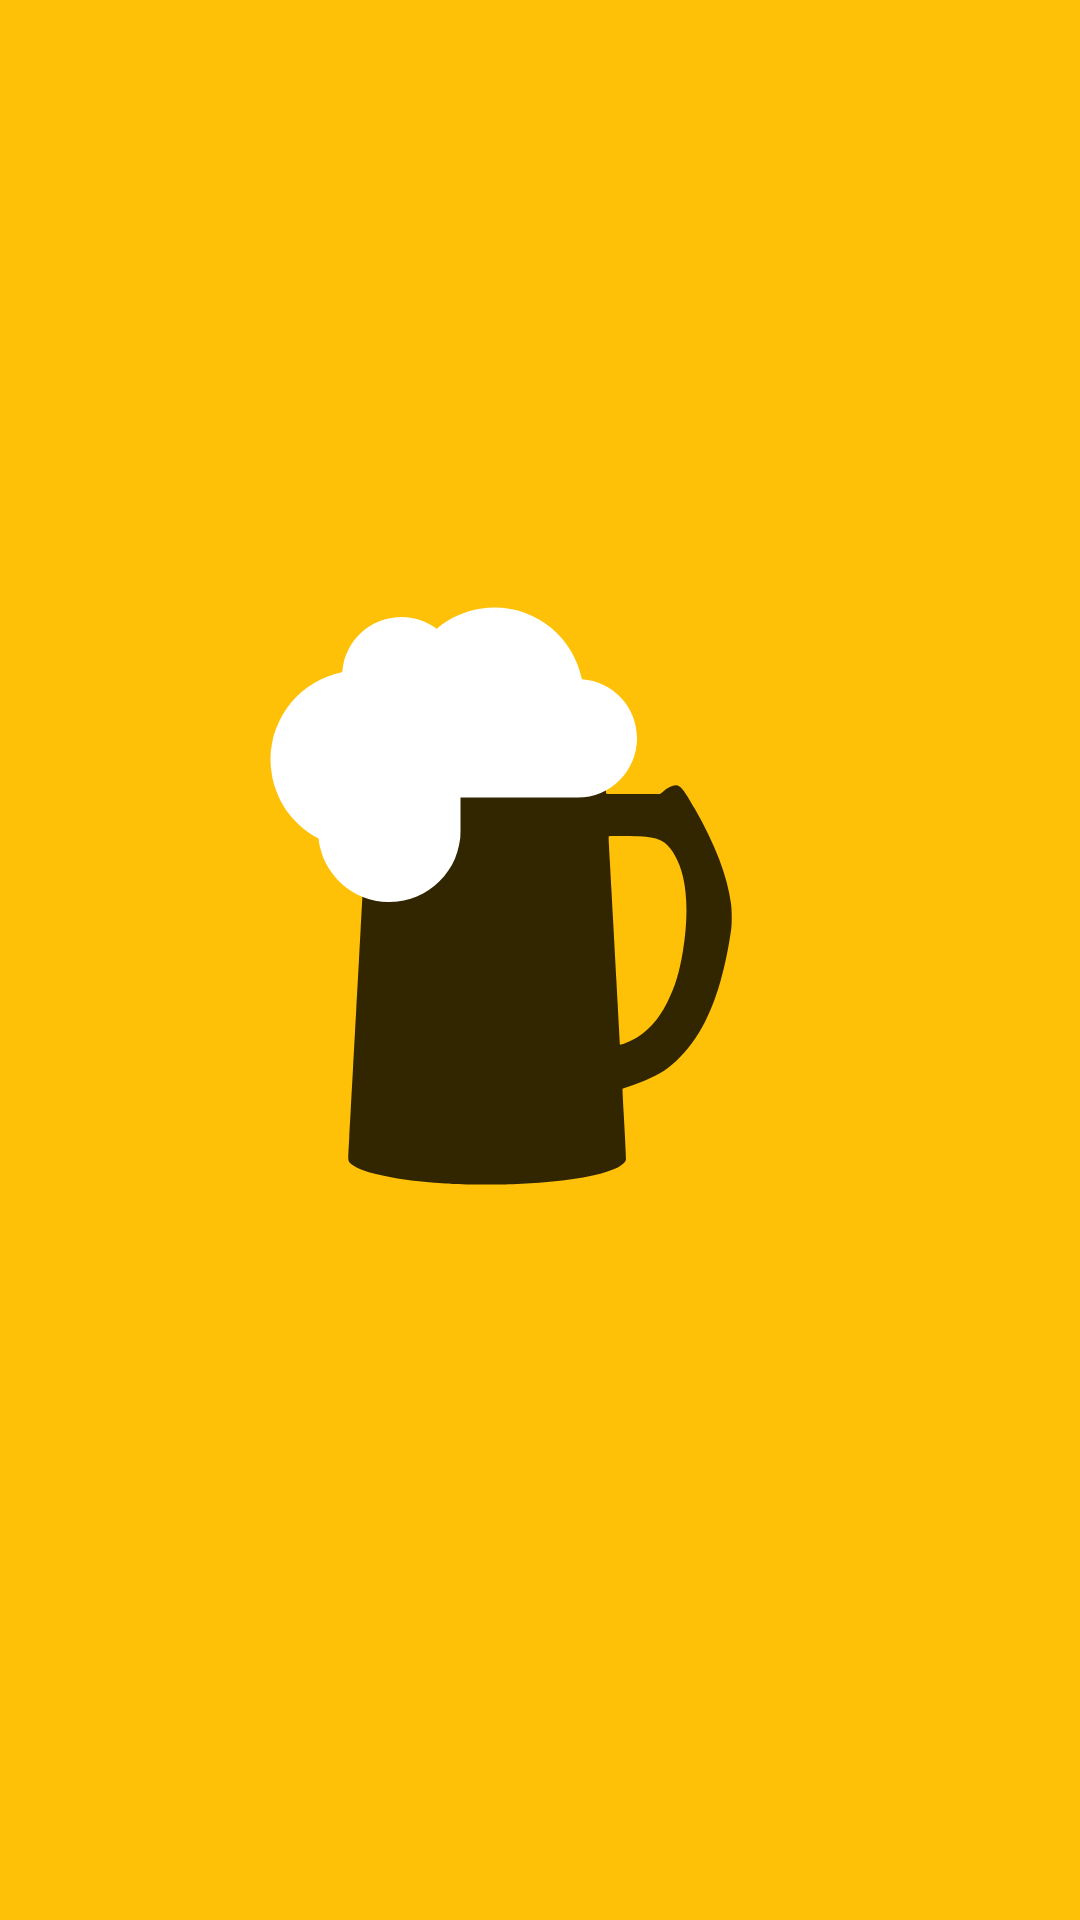

Reconstruct the res/layout file that produces this screen, plus the resources it refers to.
<!-- AndroidManifest.xml: application theme Theme.BreweryGuide -->
<!-- res/layout/activity_splash.xml -->
<?xml version="1.0" encoding="utf-8"?>
<androidx.constraintlayout.widget.ConstraintLayout xmlns:android="http://schemas.android.com/apk/res/android"
    xmlns:app="http://schemas.android.com/apk/res-auto"
    android:layout_width="match_parent"
    android:layout_height="match_parent"
    android:background="?colorSecondary">

    <androidx.appcompat.widget.AppCompatImageView
        android:id="@+id/cupImageView"
        android:layout_width="wrap_content"
        android:layout_height="wrap_content"
        app:layout_constraintBottom_toBottomOf="parent"
        app:layout_constraintEnd_toEndOf="parent"
        app:layout_constraintStart_toStartOf="parent"
        app:layout_constraintTop_toTopOf="parent"
        app:srcCompat="@drawable/ic_beer_bottle" />

    <androidx.constraintlayout.widget.Guideline
        android:id="@+id/foamGuideLineH"
        android:layout_width="0dp"
        android:layout_height="0dp"
        android:orientation="horizontal"
        app:layout_constraintGuide_percent="0.44" />

    <androidx.constraintlayout.widget.Guideline
        android:id="@+id/foamGuideLineV"
        android:layout_width="0dp"
        android:layout_height="0dp"
        android:orientation="vertical"
        app:layout_constraintGuide_percent="0.59" />

    <androidx.appcompat.widget.AppCompatImageView
        android:id="@+id/foamImageView"
        android:layout_width="wrap_content"
        android:layout_height="wrap_content"
        android:layout_gravity="center"
        app:layout_constraintBottom_toTopOf="@+id/foamGuideLineH"
        app:layout_constraintEnd_toStartOf="@+id/foamGuideLineV"
        app:srcCompat="@drawable/ic_baseline_wb_cloudy_100" />

    <androidx.constraintlayout.widget.Guideline
        android:id="@+id/subFoamGuideLineH"
        android:layout_width="0dp"
        android:layout_height="0dp"
        android:orientation="horizontal"
        app:layout_constraintGuide_percent="0.47" />

    <androidx.constraintlayout.widget.Guideline
        android:id="@+id/subFoamGuideLineV"
        android:layout_width="0dp"
        android:layout_height="0dp"
        android:orientation="vertical"
        app:layout_constraintGuide_percent="0.47" />

    <androidx.appcompat.widget.AppCompatImageView
        android:id="@+id/subFoamImageView"
        android:layout_width="wrap_content"
        android:layout_height="wrap_content"
        android:layout_gravity="center"
        android:rotation="270"
        app:layout_constraintBottom_toTopOf="@+id/subFoamGuideLineH"
        app:layout_constraintEnd_toStartOf="@+id/subFoamGuideLineV"
        app:srcCompat="@drawable/ic_baseline_wb_cloudy_100" />

</androidx.constraintlayout.widget.ConstraintLayout>
<!-- resources referenced by this layout -->
<resources>
  <!-- drawable ic_baseline_wb_cloudy_100 (drawable) -->
  <vector android:height="95dp" android:tint="#FFFFFF"
      android:viewportHeight="24" android:viewportWidth="24"
      android:width="95dp" xmlns:android="http://schemas.android.com/apk/res/android">
      <path android:fillColor="@android:color/white" android:pathData="M19.36,10.04C18.67,6.59 15.64,4 12,4 9.11,4 6.6,5.64 5.35,8.04 2.34,8.36 0,10.91 0,14c0,3.31 2.69,6 6,6h13c2.76,0 5,-2.24 5,-5 0,-2.64 -2.05,-4.78 -4.64,-4.96z"/>
  </vector>
  <!-- drawable ic_beer_bottle (drawable) -->
  <vector android:alpha="0.8" android:height="150dp"
      android:viewportHeight="1078" android:viewportWidth="920"
      android:width="128.01485dp" xmlns:android="http://schemas.android.com/apk/res/android">
      <path android:fillColor="#000000"
          android:pathData="M73.8,3.9c-9.1,3.6 -17,12.6 -18.7,21.5 -0.6,2.8 -1.9,22 -3.1,42.6 -3.8,70.4 -7.9,145.5 -8.5,156 -0.3,5.8 -1.6,30.3 -3,54.5 -1.3,24.2 -3.8,69.2 -5.5,100 -1.7,30.8 -3.9,72 -5,91.5 -1.1,19.5 -2.7,48.3 -3.5,64 -0.8,15.7 -2.4,44.2 -3.5,63.5 -1.1,19.2 -2.4,44 -3,55 -0.6,11 -1.9,35.7 -3,55 -1.1,19.2 -3.3,60.2 -5,91 -1.7,30.8 -4.2,76 -5.5,100.5 -1.4,24.5 -3,53.5 -3.5,64.5 -0.6,11 -1.5,27.3 -2,36.3 -1.2,19.7 -0.5,22.4 8.1,29.3 26,20.6 113.1,38.7 216.9,44.8 9.6,0.6 20.7,1.3 24.5,1.6 19.6,1.3 114.5,1.7 145,0.6 115.5,-4.2 207.4,-18.7 249.5,-39.4 9.6,-4.8 19.4,-13.4 20.6,-18.2 0.8,-3.2 0.3,-14.9 -5,-110.5 -1.8,-32.7 -3.1,-59.8 -2.9,-60.2 0.2,-0.4 4.7,-2.1 10.1,-3.8 38.1,-12.2 78,-30.9 97.7,-45.8 58.2,-44.1 99.4,-111.9 126.9,-208.5 10.3,-36.2 18,-73.1 25.2,-120.7 2.3,-15.2 2.3,-47.7 0.1,-64.7 -8.7,-65.6 -37.8,-141.7 -87.1,-228 -22.3,-39.2 -31.1,-51.3 -39.7,-54.7 -8.8,-3.5 -21.7,1.7 -37.8,15.3l-5.5,4.6 -64.3,-0c-63.6,-0 -64.4,-0 -64.8,-2 -0.2,-1.1 -1.3,-20.5 -2.5,-43 -4.1,-79.7 -3.6,-76.2 -12.9,-85.6 -9.9,-9.9 19.3,-8.9 -270,-8.9 -245.3,0.1 -254.8,0.2 -259.3,1.9zM718,244.3c20.9,3.1 30.3,6.3 40.7,14 17.6,13.1 35,44.9 43.4,79.2 11.6,47.9 11.8,110 0.3,180.1 -8.4,51.5 -18.5,84.6 -37.4,122.5 -12.7,25.3 -26,44.2 -43.4,61.4 -13.7,13.6 -25.1,21.7 -41.9,30 -14.3,7 -27.7,11.8 -28.2,10.2 -0.2,-0.7 -1.3,-19.7 -2.4,-42.2 -1.2,-22.6 -2.6,-48.4 -3.1,-57.5 -0.5,-9.1 -1.9,-33.4 -3,-54 -2.1,-39.3 -4.7,-86 -8,-146.5 -1.1,-19.8 -2.9,-52.4 -4,-72.5 -1.1,-20.1 -2.6,-49.1 -3.5,-64.5 -0.9,-15.4 -2,-35.4 -2.5,-44.4 -0.5,-9.1 -0.6,-16.9 -0.3,-17.4 0.9,-1.6 81.1,-0.2 93.3,1.6z" android:strokeColor="#00000000"/>
  </vector>
  <style name="Theme.BreweryGuide" parent="Theme.MaterialComponents.DayNight.NoActionBar">
          
          <item name="colorPrimary">@color/color_brown_medium</item>
          <item name="colorPrimaryVariant">@color/color_brown_dark</item>
          <item name="colorOnPrimary">@color/color_brown_light</item>
          
          <item name="colorSecondary">@color/color_yellow_medium</item>
          <item name="colorSecondaryVariant">@color/color_yellow_dark</item>
          <item name="colorOnSecondary">@color/color_yellow_light</item>
          
          <item name="android:statusBarColor" tools:targetApi="l">?attr/colorPrimaryVariant</item>
          
      </style>
  <color name="color_brown_medium">#4e342e</color>
  <color name="color_brown_dark">#260e04</color>
  <color name="color_brown_light">#7b5e57</color>
  <color name="color_yellow_medium">#ffc107</color>
  <color name="color_yellow_dark">#c79100</color>
  <color name="color_yellow_light">#fff350</color>
</resources>
